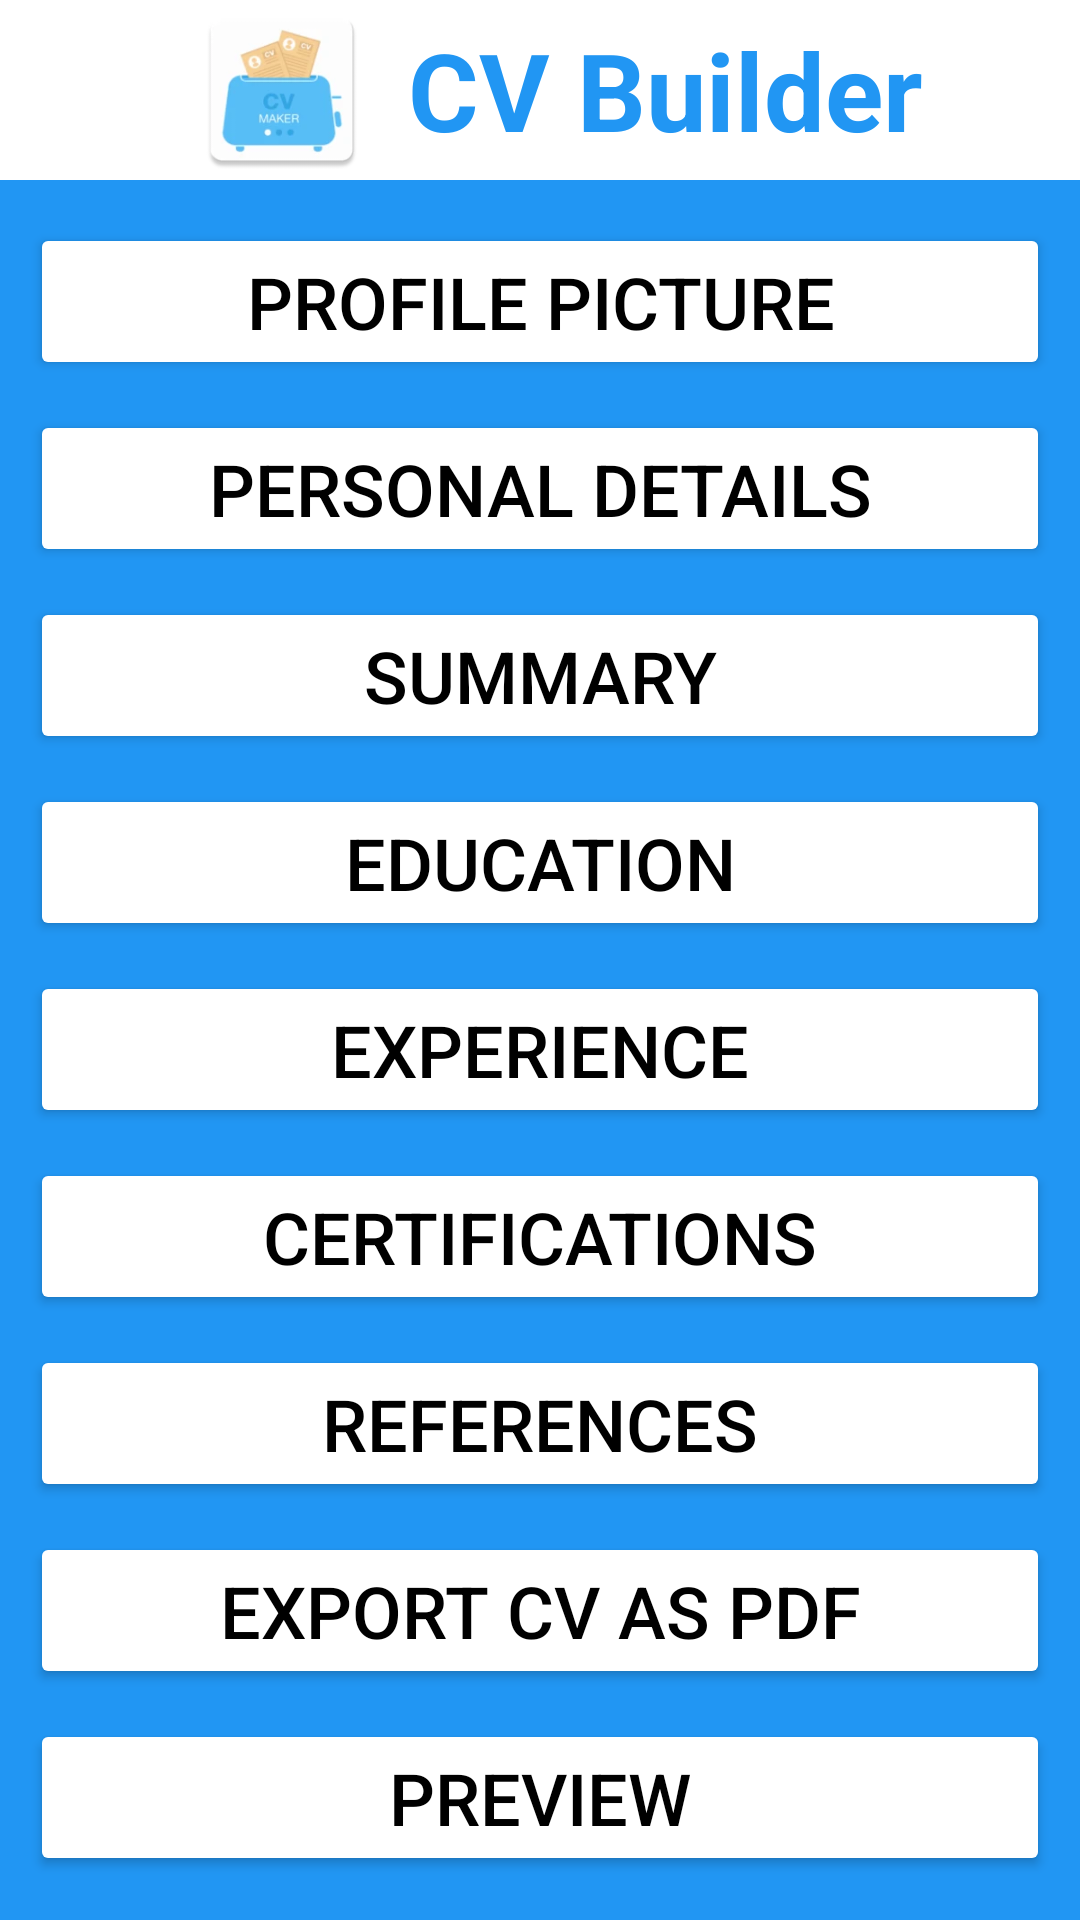

Produce the Android XML layout that renders to this screen, including the resource entries it uses.
<!-- AndroidManifest.xml: application theme Theme.Smd_Ass_2 -->
<!-- res/layout/activity_main.xml -->
<?xml version="1.0" encoding="utf-8"?>
<LinearLayout xmlns:android="http://schemas.android.com/apk/res/android"
    xmlns:app="http://schemas.android.com/apk/res-auto"
    xmlns:tools="http://schemas.android.com/tools"
    android:id="@+id/main"
    android:layout_width="match_parent"
    android:layout_height="match_parent"
    android:orientation="vertical"
    tools:context=".MainActivity"
    android:gravity="center_horizontal"
    android:background="@color/blue">
    <FrameLayout
        android:layout_width="match_parent"
        android:layout_height="60sp"
        android:background="@android:color/white">
        <LinearLayout
            android:layout_width="match_parent"
            android:layout_height="match_parent"
            android:orientation="horizontal"
            android:gravity="center">

            <ImageView
                android:id="@+id/main_logo"
                android:layout_width="84sp"
                android:layout_height="wrap_content"
                android:contentDescription="Logo"
                android:focusable="true"
                android:src="@drawable/logo"
                android:clickable="true"
                android:layout_margin="0sp"
                />
            <TextView
                android:layout_width="wrap_content"
                android:layout_height="wrap_content"
                android:text="CV Builder"
                android:textSize="36sp"
                android:textColor="@color/blue"
                android:textStyle="bold"
                />
        </LinearLayout>
    </FrameLayout>
    <ScrollView
        android:layout_width="match_parent"
        android:layout_height="match_parent"
        android:fillViewport="true">
        <LinearLayout
            android:layout_width="match_parent"
            android:layout_height="wrap_content"
            android:orientation="vertical"
            android:padding="10sp"
            android:gravity="center"
            >
            <Button
                android:id="@+id/profile_pic"
                android:layout_width="match_parent"
                android:layout_height="wrap_content"
                android:backgroundTint="@color/white"
                android:text="Profile Picture"
                android:textColor="@color/black"
                android:textSize="24sp"
                />
            <Button
                android:id="@+id/per_det"
                android:layout_width="match_parent"
                android:layout_height="wrap_content"
                android:backgroundTint="@color/white"
                android:text="Personal Details"
                android:textColor="@color/black"
                android:textSize="24sp"
                android:layout_marginTop="10dp"
                />
            <Button
                android:id="@+id/summ"
                android:layout_width="match_parent"
                android:layout_height="wrap_content"
                android:backgroundTint="@color/white"
                android:text="Summary"
                android:textColor="@color/black"
                android:textSize="24sp"
                android:layout_marginTop="10dp"
                />
            <Button
                android:id="@+id/edu"
                android:layout_width="match_parent"
                android:layout_height="wrap_content"
                android:backgroundTint="@color/white"
                android:text="Education"
                android:textColor="@color/black"
                android:textSize="24sp"
                android:layout_marginTop="10dp"
                />
            <Button
                android:id="@+id/exp"
                android:layout_width="match_parent"
                android:layout_height="wrap_content"
                android:backgroundTint="@color/white"
                android:text="Experience"
                android:textColor="@color/black"
                android:textSize="24sp"
                android:layout_marginTop="10dp"
                />
            <Button
                android:id="@+id/cert"
                android:layout_width="match_parent"
                android:layout_height="wrap_content"
                android:backgroundTint="@color/white"
                android:text="Certifications"
                android:textColor="@color/black"
                android:textSize="24sp"
                android:layout_marginTop="10dp"
                />
            <Button
                android:id="@+id/references"
                android:layout_width="match_parent"
                android:layout_height="wrap_content"
                android:backgroundTint="@color/white"
                android:text="References"
                android:textColor="@color/black"
                android:textSize="24sp"
                android:layout_marginTop="10dp"
                />
            <Button
                android:id="@+id/btnExportPDF"
                android:layout_width="match_parent"
                android:layout_height="wrap_content"
                android:backgroundTint="@color/white"
                android:text="Export CV as PDF"
                android:textColor="@color/black"
                android:textSize="24sp"
                android:layout_marginTop="10dp"/>
            <Button
                android:id="@+id/Preview"
                android:layout_width="match_parent"
                android:layout_height="wrap_content"
                android:backgroundTint="@color/white"
                android:text="Preview"
                android:textColor="@color/black"
                android:textSize="24sp"
                android:layout_marginTop="10dp"/>

        </LinearLayout>


    </ScrollView>

</LinearLayout>
<!-- resources referenced by this layout -->
<resources>
  <color name="black">#FF000000</color>
  <color name="blue">#2196F3</color>
  <color name="white">#FFFFFFFF</color>
  <!-- drawable logo: png bitmap (drawable, 4046 bytes) -->
  <style name="Theme.Smd_Ass_2" parent="Base.Theme.Smd_Ass_2" />
  <style name="Base.Theme.Smd_Ass_2" parent="Theme.Material3.DayNight.NoActionBar">
          
          
      </style>
</resources>
